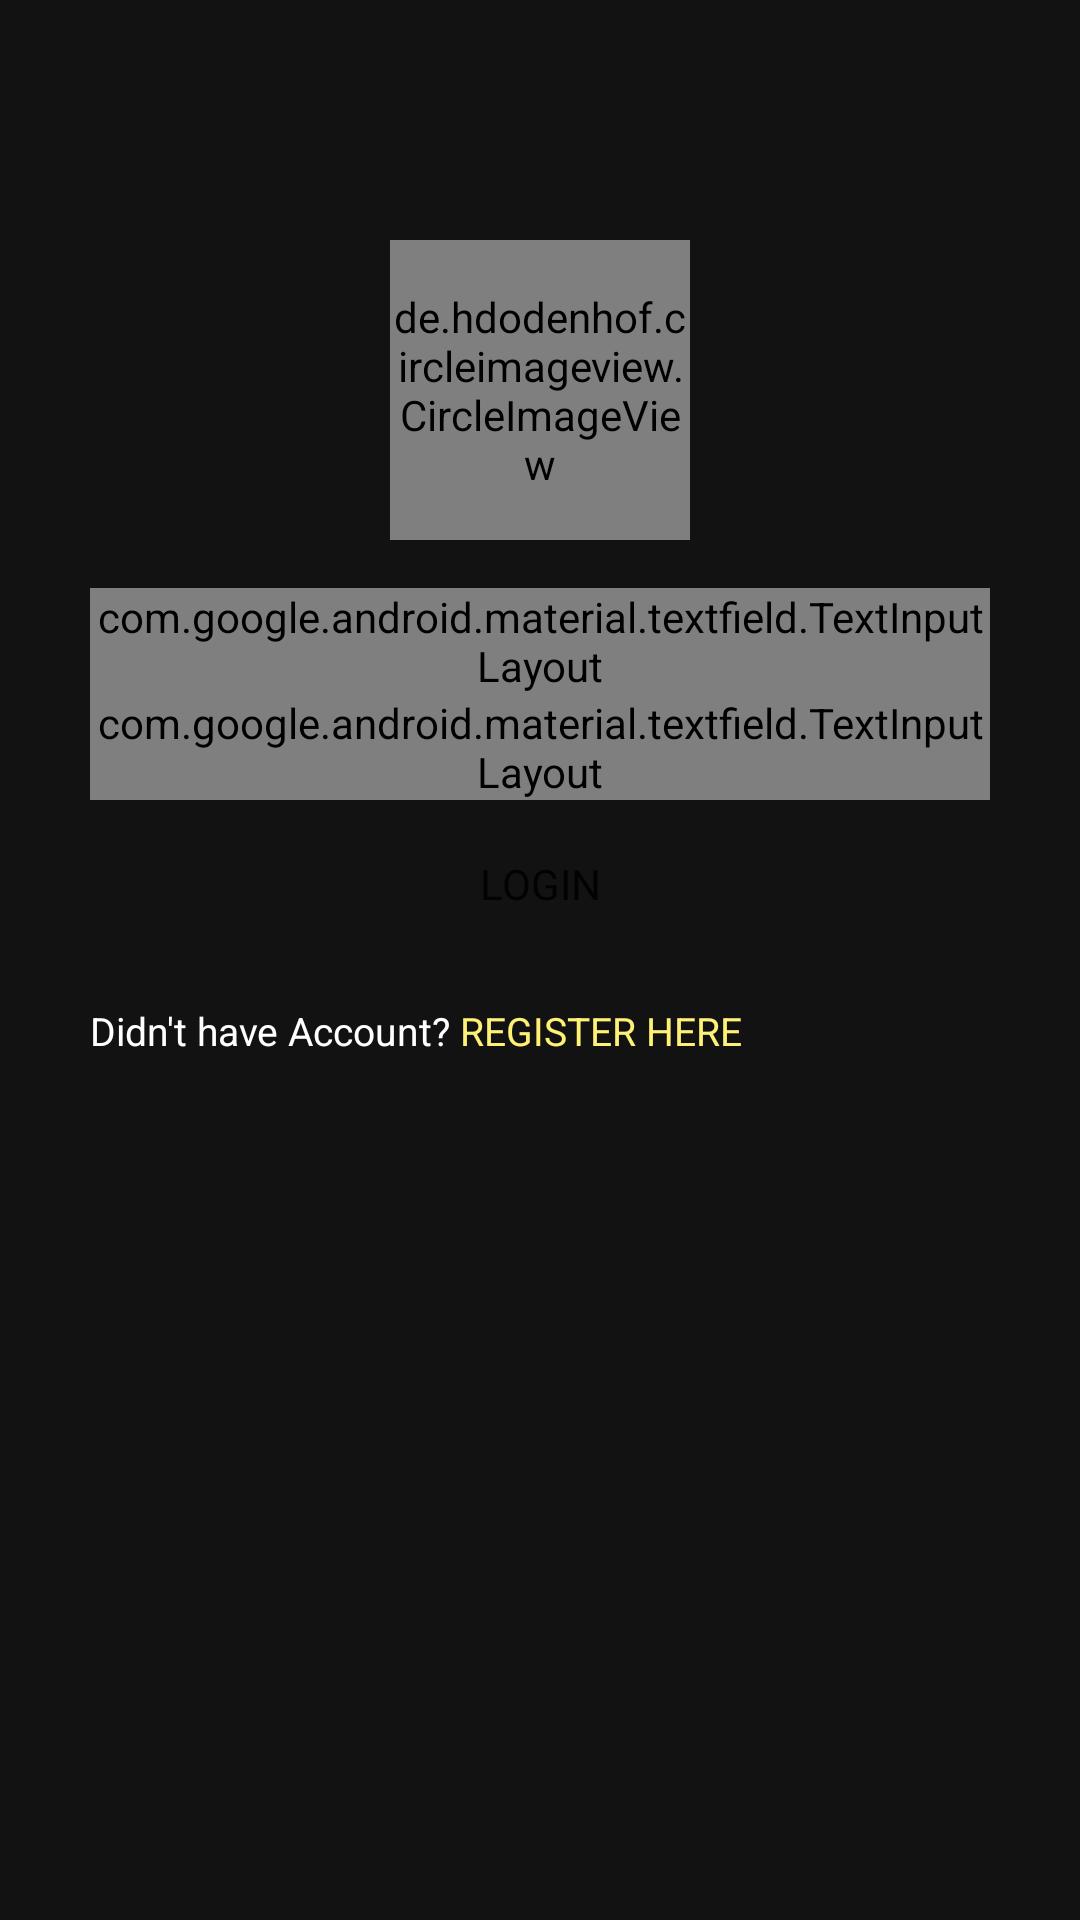

The Android layout XML behind this screen, and the referenced resources:
<!-- AndroidManifest.xml: application theme AppTheme -->
<!-- res/layout/activity_main.xml -->
<?xml version="1.0" encoding="utf-8"?>
<RelativeLayout xmlns:android="http://schemas.android.com/apk/res/android"
    xmlns:app="http://schemas.android.com/apk/res-auto"
    xmlns:tools="http://schemas.android.com/tools"
    android:layout_width="match_parent"
    android:layout_height="match_parent"
    android:background="#121212"
    android:orientation="vertical"
    tools:context=".MainActivity">
    <LinearLayout
        android:layout_width="300dp"
        android:layout_height="wrap_content"
        android:gravity="center"
        android:layout_centerHorizontal="true"
        android:layout_marginTop="80dp"
        android:orientation="vertical">
        <de.hdodenhof.circleimageview.CircleImageView
            android:layout_width="100dp"
            android:layout_height="100dp"
            android:src="@drawable/logo_android"
            android:layout_gravity="center"
            android:layout_marginBottom="@dimen/margin"
            app:civ_border_width="3dp"
            app:civ_border_color="@android:color/holo_orange_dark"
            />
        <com.google.android.material.textfield.TextInputLayout
            android:layout_width="match_parent"
            android:layout_height="wrap_content"
            style="@style/Widget.MaterialComponents.TextInputLayout.OutlinedBox.Dense"
            app:boxBackgroundColor="@android:color/white"
            app:boxBackgroundMode="outline"
            app:boxCornerRadiusTopEnd="10dp"
            app:boxCornerRadiusBottomStart="10dp"
            app:boxCornerRadiusTopStart="10dp"
            app:boxCornerRadiusBottomEnd="10dp"
            android:hint="@string/email_address">
            <com.google.android.material.textfield.TextInputEditText
                android:id="@+id/email_login"
                android:layout_width="match_parent"
                android:inputType="textEmailAddress"
                android:layout_height="wrap_content"/>
        </com.google.android.material.textfield.TextInputLayout>
        <com.google.android.material.textfield.TextInputLayout
            android:layout_width="match_parent"
            android:layout_height="wrap_content"
            style="@style/Widget.MaterialComponents.TextInputLayout.OutlinedBox.Dense"
            app:boxBackgroundColor="@android:color/white"
            app:boxBackgroundMode="outline"
            app:boxCornerRadiusTopEnd="10dp"
            app:boxCornerRadiusBottomStart="10dp"
            app:boxCornerRadiusTopStart="10dp"
            app:boxCornerRadiusBottomEnd="10dp"
            android:hint="@string/pass">
            <com.google.android.material.textfield.TextInputEditText
                android:id="@+id/password_login"
                android:layout_width="match_parent"
                android:layout_height="wrap_content"
                android:inputType="textPassword"/>
        </com.google.android.material.textfield.TextInputLayout>
        <Button
            android:id="@+id/btn_login"
            android:layout_width="match_parent"
            android:layout_height="wrap_content"
            android:typeface="sans"
            android:layout_marginTop="@dimen/min_padding"
            android:background="@drawable/buttonstyle"
            android:text="@string/login"/>

        <LinearLayout
            android:layout_width="match_parent"
            android:layout_height="wrap_content"
            android:orientation="horizontal">
            <TextView
                android:layout_width="wrap_content"
                android:layout_height="wrap_content"
                android:layout_marginTop="@dimen/margin"
                android:textSize="13sp"
                android:textColor="@android:color/white"
                android:textAlignment="center"
                android:layout_marginEnd="3dp"
                android:text="@string/didn_t_have_account"/>
            <TextView
                android:id="@+id/register_here"
                android:layout_width="wrap_content"
                android:layout_height="wrap_content"
                android:layout_marginTop="@dimen/margin"
                android:textSize="13sp"
                android:textColor="@color/colorAccent2"
                android:textAlignment="center"
                android:text="@string/register_here"/>
        </LinearLayout>

    </LinearLayout>
</RelativeLayout>
<!-- resources referenced by this layout -->
<resources>
  <color name="colorAccent2">#fff176</color>
  <dimen name="margin">16dp</dimen>
  <dimen name="min_padding">4dp</dimen>
  <!-- drawable logo_android: png bitmap (drawable, 90897 bytes) -->
  <string name="didn_t_have_account">Didn\'t have Account?</string>
  <string name="email_address">Email Address</string>
  <string name="login">LOGIN</string>
  <string name="pass">Password</string>
  <string name="register_here">REGISTER HERE</string>
  <style name="AppTheme" parent="Theme.AppCompat.Light.DarkActionBar">
          
          <item name="colorPrimary">@color/colorPrimary</item>
          <item name="colorPrimaryDark">@color/colorPrimaryDark</item>
          <item name="colorAccent">@color/colorAccent</item>
      </style>
  <color name="colorPrimary">#121212</color>
  <color name="colorPrimaryDark">#1F1B24</color>
  <color name="colorAccent">#ffa4a4</color>
</resources>
